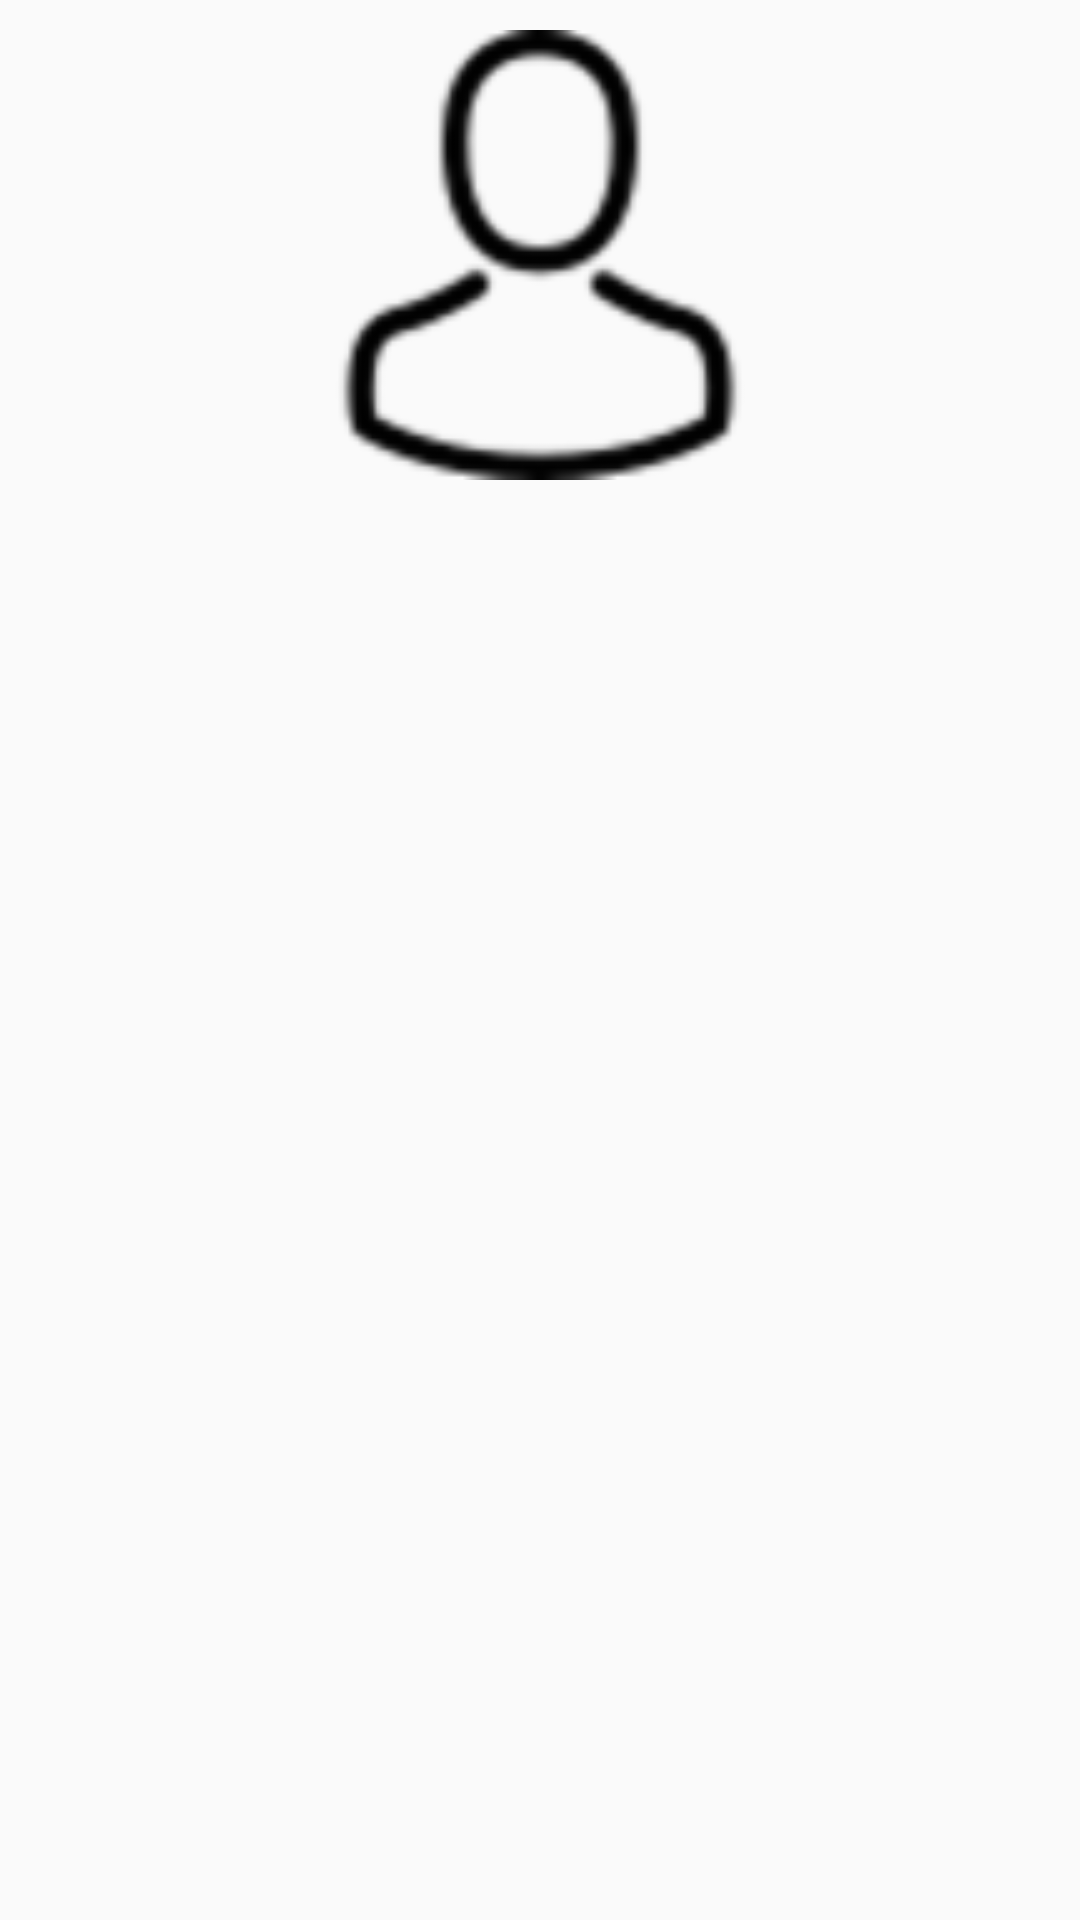

This screen was rendered from an Android layout file. Write that file and the resources it references.
<!-- AndroidManifest.xml: application theme AppTheme -->
<!-- res/layout/image_viewpager_room_detials.xml -->
<?xml version="1.0" encoding="utf-8"?>
<LinearLayout
    xmlns:android="http://schemas.android.com/apk/res/android"
    xmlns:app="http://schemas.android.com/apk/res-auto"
    android:orientation="vertical"
    android:layout_width="match_parent"
    android:layout_height="match_parent">


    <ImageView
        android:layout_marginTop="10dp"
        android:id="@+id/imageView"
        android:layout_width="150dp"
        android:layout_height="150dp"
        android:layout_gravity="center"
        app:srcCompat="@drawable/avatar" />
</LinearLayout>
<!-- resources referenced by this layout -->
<resources>
  <!-- drawable avatar: png bitmap (drawable-hdpi, 1323 bytes) -->
  <style name="AppTheme" parent="Theme.AppCompat.Light.DarkActionBar">
          
          <item name="colorPrimary">@color/colorPrimary</item>
          <item name="colorPrimaryDark">@color/colorPrimaryDark</item>
          <item name="colorAccent">@color/colorAccent</item>
      </style>
  <color name="colorPrimary">#3f51b5</color>
  <color name="colorPrimaryDark">#101010</color>
  <color name="colorAccent">#2208ea</color>
</resources>
